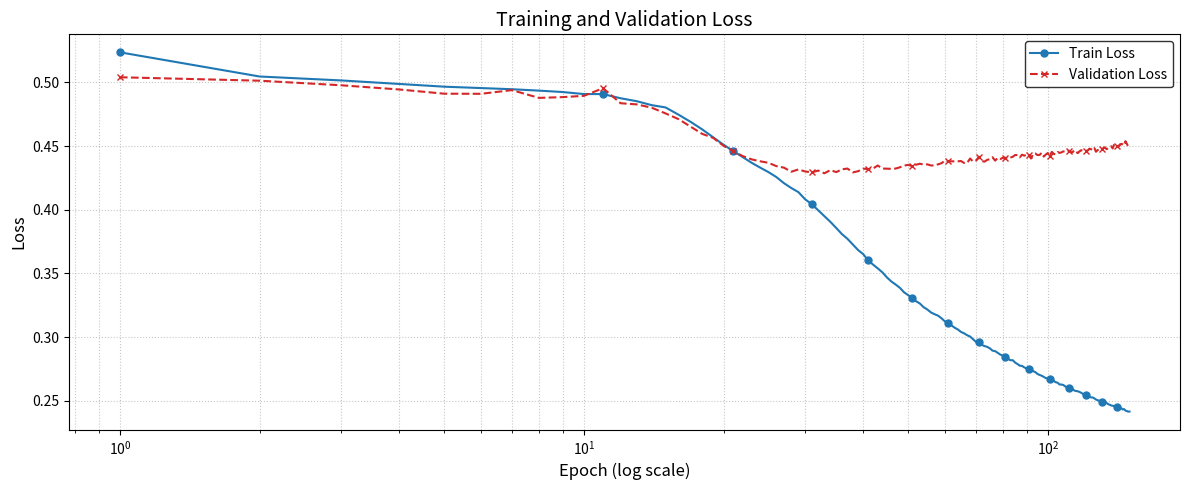
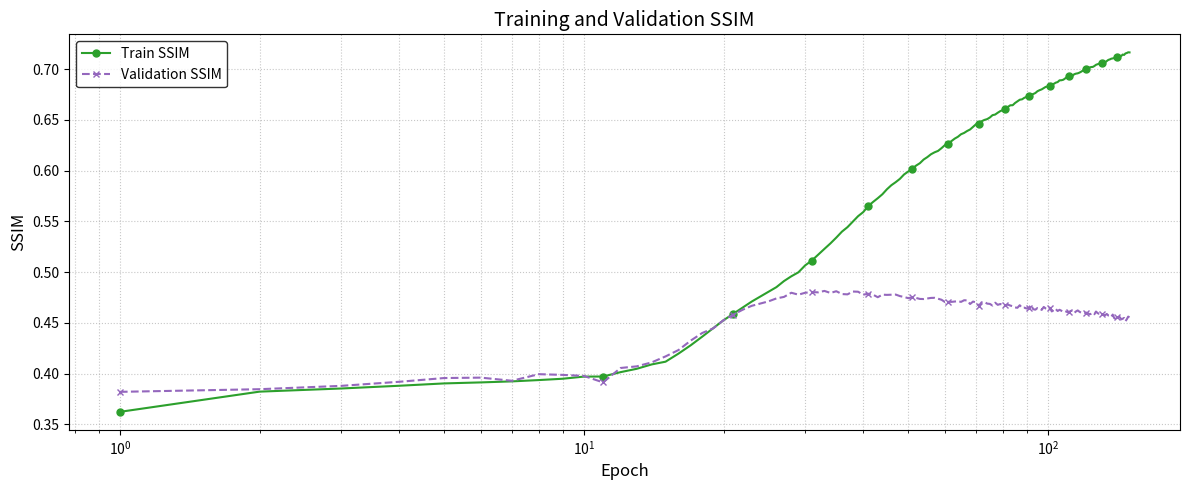

Here is the Python script that generated these plots, in order:
import matplotlib.pyplot as plt

# --- Your Data (keep as is) ---
# train_loss = [0.1619, 0.1415, 0.1402, 0.1395, 0.1389, 0.1385, 0.1380, 0.1375, 0.1372,
#         0.1365, 0.1356, 0.1347, 0.1338, 0.1325, 0.1306, 0.1273, 0.1218, 0.1165,
#         0.1159, 0.1118, 0.1096, 0.1078, 0.1065, 0.1050, 0.1040, 0.1026, 0.1015,
#         0.1005, 0.0995, 0.0983, 0.0974, 0.0961, 0.0952, 0.0940, 0.0930, 0.0919,
#         0.0914, 0.0899, 0.0888, 0.0877, 0.0868, 0.0858, 0.0848, 0.0840, 0.0835,
#         0.0825, 0.0814, 0.0809, 0.0804, 0.0795, 0.0788, 0.0784, 0.0777, 0.0769,
#         0.0766, 0.0760, 0.0755, 0.0751, 0.0745, 0.0740, 0.0736, 0.0732, 0.0727,
#         0.0723, 0.0720, 0.0716, 0.0711, 0.0709, 0.0704, 0.0700, 0.0697, 0.0694,
#         0.0692, 0.0688, 0.0685, 0.0681, 0.0678, 0.0675, 0.0671, 0.0704, 0.0675,
#         0.0664, 0.0662, 0.0660, 0.0656, 0.0653, 0.0652, 0.0651, 0.0648, 0.0647,
#         0.0644, 0.0642, 0.0640, 0.0654, 0.0638, 0.0634, 0.0631, 0.0629, 0.0627,
#         0.0626, 0.0625, 0.0624, 0.0621, 0.0618, 0.0618, 0.0615, 0.0614, 0.0612,
#         0.0611, 0.0609, 0.0609, 0.0606, 0.0606, 0.0605, 0.0601, 0.0601, 0.0626,
#         0.0604, 0.0597, 0.0594, 0.0592, 0.0590, 0.0590, 0.0589, 0.0588, 0.0587,
#         0.0587, 0.0584, 0.0584, 0.0582, 0.0580, 0.0579, 0.0580, 0.0577, 0.0576,
#         0.0622, 0.0582, 0.0571, 0.0569, 0.0568, 0.0568, 0.0572, 0.0566, 0.0566,
#         0.0566, 0.0564, 0.0564, 0.0563, 0.0562, 0.0562, 0.0571, 0.0562, 0.0557,
#         0.0556, 0.0556, 0.0554, 0.0555, 0.0553, 0.0553, 0.0552, 0.0551, 0.0555,
#         0.0552, 0.0547, 0.0546, 0.0547, 0.0545, 0.0544, 0.0544, 0.0543, 0.0541,
#         0.0542, 0.0542, 0.0541, 0.0539, 0.0539, 0.0538, 0.0537, 0.0537, 0.0536,
#         0.0536, 0.0534, 0.0533, 0.0532, 0.0532, 0.0531, 0.0531, 0.0529, 0.0537,
#         0.0530, 0.0527, 0.0526, 0.0528, 0.0525, 0.0526, 0.0525, 0.0524, 0.0533,
#         0.0568, 0.0527, 0.0520, 0.0518, 0.0519, 0.0518, 0.0518, 0.0520, 0.0518,
#         0.0518, 0.0518, 0.0515, 0.0515, 0.0516, 0.0515, 0.0515, 0.0514, 0.0513,
#         0.0513, 0.0513, 0.0512, 0.0511, 0.0512, 0.0510, 0.0510, 0.0509, 0.0508,
#         0.0508, 0.0508, 0.0507, 0.0508, 0.0505, 0.0505, 0.0506, 0.0505, 0.0504,
#         0.0505, 0.0504, 0.0504, 0.0502, 0.0502, 0.0502, 0.0502, 0.0500, 0.0500,
#         0.0501, 0.0500, 0.0499, 0.0498, 0.0503, 0.0498, 0.0497, 0.0496, 0.0594,
#         0.0545, 0.0507, 0.0495, 0.0492, 0.0489, 0.0489, 0.0490, 0.0490, 0.0491,
#         0.0491, 0.0490, 0.0491, 0.0491, 0.0490, 0.0491, 0.0491, 0.0491, 0.0491,
#         0.0490, 0.0489, 0.0489, 0.0488, 0.0487, 0.0487, 0.0488, 0.0488, 0.0487,
#         0.0486, 0.0486, 0.0488, 0.0486, 0.0485, 0.0484, 0.0509, 0.0488, 0.0482,
#         0.0480, 0.0480, 0.0482, 0.0481, 0.0481, 0.0481, 0.0482, 0.0480, 0.0480,
#         0.0480, 0.0480, 0.0482]
# train_ssim = [0.7644, 0.7883, 0.7904, 0.7911, 0.7920, 0.7923, 0.7929, 0.7937, 0.7941,
#         0.7952, 0.7964, 0.7978, 0.7992, 0.8013, 0.8045, 0.8099, 0.8188, 0.8270,
#         0.8279, 0.8344, 0.8378, 0.8405, 0.8425, 0.8449, 0.8464, 0.8485, 0.8503,
#         0.8519, 0.8534, 0.8552, 0.8566, 0.8587, 0.8601, 0.8619, 0.8635, 0.8653,
#         0.8661, 0.8683, 0.8701, 0.8718, 0.8733, 0.8749, 0.8764, 0.8776, 0.8785,
#         0.8801, 0.8817, 0.8825, 0.8833, 0.8846, 0.8857, 0.8863, 0.8876, 0.8887,
#         0.8893, 0.8902, 0.8910, 0.8916, 0.8925, 0.8932, 0.8939, 0.8946, 0.8954,
#         0.8959, 0.8965, 0.8971, 0.8978, 0.8981, 0.8990, 0.8996, 0.9000, 0.9005,
#         0.9009, 0.9015, 0.9020, 0.9025, 0.9030, 0.9035, 0.9041, 0.8990, 0.9035,
#         0.9051, 0.9055, 0.9059, 0.9064, 0.9069, 0.9071, 0.9072, 0.9077, 0.9079,
#         0.9084, 0.9087, 0.9090, 0.9068, 0.9092, 0.9099, 0.9103, 0.9106, 0.9111,
#         0.9112, 0.9113, 0.9115, 0.9119, 0.9124, 0.9124, 0.9129, 0.9130, 0.9133,
#         0.9135, 0.9138, 0.9138, 0.9142, 0.9144, 0.9145, 0.9149, 0.9150, 0.9112,
#         0.9145, 0.9157, 0.9162, 0.9164, 0.9166, 0.9168, 0.9169, 0.9170, 0.9172,
#         0.9173, 0.9176, 0.9176, 0.9180, 0.9183, 0.9185, 0.9183, 0.9187, 0.9189,
#         0.9117, 0.9179, 0.9196, 0.9200, 0.9202, 0.9202, 0.9196, 0.9204, 0.9204,
#         0.9205, 0.9207, 0.9207, 0.9209, 0.9211, 0.9212, 0.9196, 0.9210, 0.9219,
#         0.9219, 0.9219, 0.9222, 0.9222, 0.9224, 0.9225, 0.9226, 0.9228, 0.9222,
#         0.9226, 0.9233, 0.9235, 0.9234, 0.9236, 0.9237, 0.9238, 0.9239, 0.9242,
#         0.9240, 0.9242, 0.9243, 0.9246, 0.9246, 0.9247, 0.9249, 0.9250, 0.9251,
#         0.9250, 0.9254, 0.9254, 0.9257, 0.9257, 0.9258, 0.9259, 0.9261, 0.9248,
#         0.9260, 0.9264, 0.9266, 0.9264, 0.9267, 0.9266, 0.9267, 0.9269, 0.9256,
#         0.9200, 0.9264, 0.9275, 0.9278, 0.9277, 0.9278, 0.9279, 0.9276, 0.9278,
#         0.9278, 0.9279, 0.9282, 0.9283, 0.9282, 0.9282, 0.9283, 0.9284, 0.9286,
#         0.9286, 0.9286, 0.9287, 0.9288, 0.9288, 0.9291, 0.9290, 0.9292, 0.9293,
#         0.9293, 0.9293, 0.9294, 0.9294, 0.9297, 0.9297, 0.9296, 0.9299, 0.9299,
#         0.9298, 0.9299, 0.9300, 0.9302, 0.9303, 0.9302, 0.9302, 0.9305, 0.9305,
#         0.9305, 0.9306, 0.9308, 0.9309, 0.9302, 0.9309, 0.9311, 0.9312, 0.9159,
#         0.9235, 0.9294, 0.9312, 0.9318, 0.9322, 0.9322, 0.9321, 0.9321, 0.9319,
#         0.9320, 0.9321, 0.9319, 0.9320, 0.9321, 0.9319, 0.9320, 0.9319, 0.9320,
#         0.9320, 0.9322, 0.9322, 0.9324, 0.9326, 0.9324, 0.9324, 0.9324, 0.9326,
#         0.9327, 0.9326, 0.9325, 0.9327, 0.9328, 0.9330, 0.9291, 0.9324, 0.9333,
#         0.9335, 0.9336, 0.9333, 0.9335, 0.9335, 0.9335, 0.9334, 0.9336, 0.9335,
#         0.9336, 0.9336, 0.9333]
# val_loss = [0.1436, 0.1433, 0.1416, 0.1414, 0.1423, 0.1436, 0.1538, 0.1431, 0.1422,
#         0.1423, 0.1398, 0.1401, 0.1384, 0.1393, 0.1347, 0.1300, 0.1238, 0.1183,
#         0.1175, 0.1128, 0.1121, 0.1120, 0.1091, 0.1084, 0.1080, 0.1094, 0.1067,
#         0.1063, 0.1078, 0.1069, 0.1072, 0.1066, 0.1064, 0.1057, 0.1047, 0.1054,
#         0.1053, 0.1066, 0.1058, 0.1050, 0.1049, 0.1063, 0.1060, 0.1054, 0.1068,
#         0.1068, 0.1058, 0.1067, 0.1077, 0.1062, 0.1067, 0.1098, 0.1078, 0.1071,
#         0.1073, 0.1068, 0.1073, 0.1082, 0.1072, 0.1068, 0.1083, 0.1079, 0.1089,
#         0.1083, 0.1084, 0.1078, 0.1075, 0.1085, 0.1091, 0.1103, 0.1086, 0.1090,
#         0.1086, 0.1087, 0.1090, 0.1095, 0.1085, 0.1102, 0.1098, 0.1084, 0.1089,
#         0.1091, 0.1094, 0.1096, 0.1088, 0.1104, 0.1095, 0.1099, 0.1100, 0.1099,
#         0.1100, 0.1091, 0.1092, 0.1097, 0.1110, 0.1104, 0.1100, 0.1090, 0.1102,
#         0.1108, 0.1109, 0.1107, 0.1116, 0.1108, 0.1109, 0.1112, 0.1114, 0.1107,
#         0.1114, 0.1101, 0.1102, 0.1109, 0.1115, 0.1121, 0.1112, 0.1111, 0.1110,
#         0.1124, 0.1119, 0.1121, 0.1114, 0.1122, 0.1115, 0.1121, 0.1111, 0.1131,
#         0.1122, 0.1124, 0.1123, 0.1109, 0.1124, 0.1113, 0.1120, 0.1126, 0.1121,
#         0.1121, 0.1121, 0.1118, 0.1122, 0.1130, 0.1127, 0.1120, 0.1122, 0.1125,
#         0.1126, 0.1138, 0.1121, 0.1127, 0.1146, 0.1128, 0.1134, 0.1132, 0.1129,
#         0.1123, 0.1131, 0.1128, 0.1127, 0.1123, 0.1125, 0.1139, 0.1131, 0.1138,
#         0.1137, 0.1136, 0.1134, 0.1125, 0.1141, 0.1140, 0.1136, 0.1140, 0.1137,
#         0.1127, 0.1138, 0.1135, 0.1143, 0.1132, 0.1146, 0.1128, 0.1142, 0.1133,
#         0.1128, 0.1142, 0.1133, 0.1140, 0.1130, 0.1141, 0.1139, 0.1142, 0.1151,
#         0.1127, 0.1140, 0.1151, 0.1150, 0.1144, 0.1139, 0.1148, 0.1137, 0.1171,
#         0.1136, 0.1146, 0.1148, 0.1145, 0.1144, 0.1146, 0.1141, 0.1145, 0.1146,
#         0.1156, 0.1145, 0.1153, 0.1144, 0.1156, 0.1152, 0.1135, 0.1135, 0.1152,
#         0.1146, 0.1148, 0.1145, 0.1156, 0.1154, 0.1149, 0.1152, 0.1153, 0.1146,
#         0.1147, 0.1156, 0.1158, 0.1149, 0.1151, 0.1147, 0.1152, 0.1159, 0.1140,
#         0.1166, 0.1159, 0.1156, 0.1143, 0.1151, 0.1154, 0.1156, 0.1154, 0.1155,
#         0.1149, 0.1149, 0.1163, 0.1159, 0.1157, 0.1157, 0.1153, 0.1150, 0.1140,
#         0.1140, 0.1149, 0.1161, 0.1151, 0.1159, 0.1148, 0.1162, 0.1161, 0.1162,
#         0.1155, 0.1164, 0.1172, 0.1155, 0.1160, 0.1164, 0.1169, 0.1170, 0.1160,
#         0.1159, 0.1163, 0.1162, 0.1155, 0.1169, 0.1158, 0.1167, 0.1165, 0.1154,
#         0.1162, 0.1163, 0.1175, 0.1163, 0.1161, 0.1166, 0.1164, 0.1158, 0.1169,
#         0.1164, 0.1162, 0.1175, 0.1161, 0.1158, 0.1165, 0.1160, 0.1162, 0.1165,
#         0.1162, 0.1165, 0.1163]
# val_ssim = [0.7844, 0.7845, 0.7872, 0.7875, 0.7863, 0.7860, 0.7743, 0.7857, 0.7872,
#         0.7867, 0.7907, 0.7901, 0.7930, 0.7924, 0.7998, 0.8073, 0.8161, 0.8245,
#         0.8270, 0.8330, 0.8339, 0.8340, 0.8389, 0.8400, 0.8403, 0.8384, 0.8425,
#         0.8428, 0.8413, 0.8422, 0.8421, 0.8425, 0.8432, 0.8438, 0.8453, 0.8443,
#         0.8445, 0.8424, 0.8435, 0.8448, 0.8448, 0.8431, 0.8432, 0.8439, 0.8424,
#         0.8419, 0.8434, 0.8420, 0.8405, 0.8429, 0.8419, 0.8374, 0.8402, 0.8412,
#         0.8410, 0.8418, 0.8410, 0.8396, 0.8412, 0.8416, 0.8393, 0.8400, 0.8386,
#         0.8395, 0.8392, 0.8401, 0.8405, 0.8388, 0.8384, 0.8364, 0.8390, 0.8384,
#         0.8391, 0.8388, 0.8382, 0.8374, 0.8389, 0.8364, 0.8371, 0.8393, 0.8384,
#         0.8381, 0.8376, 0.8372, 0.8384, 0.8362, 0.8376, 0.8370, 0.8367, 0.8368,
#         0.8365, 0.8381, 0.8380, 0.8370, 0.8353, 0.8359, 0.8366, 0.8380, 0.8363,
#         0.8354, 0.8354, 0.8355, 0.8342, 0.8353, 0.8352, 0.8348, 0.8345, 0.8355,
#         0.8345, 0.8365, 0.8362, 0.8350, 0.8342, 0.8333, 0.8348, 0.8348, 0.8350,
#         0.8332, 0.8337, 0.8333, 0.8345, 0.8333, 0.8343, 0.8334, 0.8347, 0.8317,
#         0.8333, 0.8328, 0.8330, 0.8351, 0.8328, 0.8344, 0.8334, 0.8325, 0.8333,
#         0.8334, 0.8334, 0.8339, 0.8332, 0.8318, 0.8325, 0.8335, 0.8331, 0.8328,
#         0.8326, 0.8309, 0.8331, 0.8322, 0.8296, 0.8320, 0.8314, 0.8315, 0.8321,
#         0.8328, 0.8317, 0.8322, 0.8323, 0.8329, 0.8326, 0.8306, 0.8317, 0.8308,
#         0.8309, 0.8310, 0.8311, 0.8327, 0.8303, 0.8303, 0.8311, 0.8303, 0.8306,
#         0.8322, 0.8305, 0.8312, 0.8296, 0.8317, 0.8296, 0.8320, 0.8301, 0.8313,
#         0.8321, 0.8300, 0.8314, 0.8304, 0.8317, 0.8301, 0.8304, 0.8299, 0.8286,
#         0.8322, 0.8304, 0.8288, 0.8289, 0.8298, 0.8305, 0.8292, 0.8308, 0.8256,
#         0.8309, 0.8295, 0.8291, 0.8296, 0.8297, 0.8294, 0.8301, 0.8295, 0.8294,
#         0.8281, 0.8296, 0.8284, 0.8297, 0.8278, 0.8284, 0.8311, 0.8309, 0.8285,
#         0.8293, 0.8290, 0.8295, 0.8276, 0.8280, 0.8288, 0.8284, 0.8283, 0.8293,
#         0.8290, 0.8279, 0.8276, 0.8288, 0.8287, 0.8292, 0.8285, 0.8274, 0.8303,
#         0.8265, 0.8276, 0.8280, 0.8297, 0.8286, 0.8282, 0.8279, 0.8281, 0.8281,
#         0.8291, 0.8289, 0.8267, 0.8274, 0.8276, 0.8278, 0.8282, 0.8286, 0.8303,
#         0.8304, 0.8289, 0.8272, 0.8286, 0.8273, 0.8291, 0.8270, 0.8271, 0.8269,
#         0.8279, 0.8265, 0.8254, 0.8280, 0.8272, 0.8267, 0.8260, 0.8258, 0.8273,
#         0.8275, 0.8267, 0.8268, 0.8279, 0.8260, 0.8276, 0.8262, 0.8263, 0.8281,
#         0.8269, 0.8268, 0.8248, 0.8268, 0.8270, 0.8262, 0.8266, 0.8275, 0.8259,
#         0.8267, 0.8269, 0.8249, 0.8271, 0.8275, 0.8264, 0.8271, 0.8269, 0.8265,
#         0.8271, 0.8265, 0.8268]

train_loss = [0.5237, 0.5047, 0.5016, 0.4988, 0.4967, 0.4956, 0.4947, 0.4936, 0.4925,
        0.4909, 0.4909, 0.4876, 0.4853, 0.4822, 0.4804, 0.4747, 0.4690, 0.4631,
        0.4569, 0.4511, 0.4461, 0.4414, 0.4369, 0.4331, 0.4296, 0.4257, 0.4209,
        0.4171, 0.4139, 0.4082, 0.4044, 0.3996, 0.3949, 0.3905, 0.3857, 0.3809,
        0.3772, 0.3727, 0.3684, 0.3652, 0.3603, 0.3570, 0.3540, 0.3509, 0.3469,
        0.3437, 0.3413, 0.3387, 0.3352, 0.3330, 0.3308, 0.3282, 0.3264, 0.3235,
        0.3217, 0.3194, 0.3180, 0.3169, 0.3148, 0.3124, 0.3115, 0.3092, 0.3074,
        0.3060, 0.3041, 0.3030, 0.3015, 0.3005, 0.2984, 0.2963, 0.2959, 0.2940,
        0.2930, 0.2924, 0.2912, 0.2894, 0.2890, 0.2876, 0.2863, 0.2855, 0.2846,
        0.2831, 0.2819, 0.2819, 0.2801, 0.2789, 0.2776, 0.2774, 0.2762, 0.2754,
        0.2750, 0.2738, 0.2733, 0.2725, 0.2711, 0.2703, 0.2697, 0.2688, 0.2678,
        0.2677, 0.2670, 0.2657, 0.2656, 0.2646, 0.2642, 0.2628, 0.2628, 0.2624,
        0.2613, 0.2604, 0.2598, 0.2594, 0.2595, 0.2581, 0.2577, 0.2575, 0.2570,
        0.2563, 0.2555, 0.2545, 0.2546, 0.2538, 0.2531, 0.2527, 0.2526, 0.2519,
        0.2510, 0.2505, 0.2501, 0.2501, 0.2493, 0.2494, 0.2490, 0.2482, 0.2473,
        0.2469, 0.2463, 0.2461, 0.2458, 0.2453, 0.2451, 0.2445, 0.2442, 0.2442,
        0.2432, 0.2435, 0.2423, 0.2420, 0.2415, 0.2416]
train_ssim = [0.3624, 0.3823, 0.3854, 0.3881, 0.3904, 0.3914, 0.3924, 0.3937, 0.3950,
        0.3971, 0.3972, 0.4015, 0.4048, 0.4091, 0.4118, 0.4198, 0.4280, 0.4365,
        0.4448, 0.4526, 0.4590, 0.4651, 0.4710, 0.4759, 0.4805, 0.4852, 0.4912,
        0.4959, 0.4998, 0.5067, 0.5114, 0.5173, 0.5229, 0.5283, 0.5340, 0.5399,
        0.5443, 0.5498, 0.5551, 0.5591, 0.5650, 0.5691, 0.5728, 0.5767, 0.5816,
        0.5856, 0.5886, 0.5919, 0.5962, 0.5990, 0.6018, 0.6049, 0.6073, 0.6109,
        0.6133, 0.6161, 0.6180, 0.6194, 0.6221, 0.6251, 0.6264, 0.6291, 0.6315,
        0.6333, 0.6358, 0.6371, 0.6390, 0.6405, 0.6430, 0.6456, 0.6463, 0.6486,
        0.6499, 0.6507, 0.6523, 0.6546, 0.6552, 0.6570, 0.6586, 0.6596, 0.6609,
        0.6627, 0.6643, 0.6644, 0.6666, 0.6682, 0.6698, 0.6702, 0.6717, 0.6726,
        0.6732, 0.6748, 0.6754, 0.6764, 0.6782, 0.6792, 0.6800, 0.6812, 0.6825,
        0.6827, 0.6836, 0.6852, 0.6854, 0.6866, 0.6872, 0.6889, 0.6890, 0.6895,
        0.6908, 0.6921, 0.6929, 0.6934, 0.6933, 0.6949, 0.6955, 0.6958, 0.6965,
        0.6974, 0.6985, 0.6996, 0.6996, 0.7006, 0.7015, 0.7020, 0.7021, 0.7030,
        0.7042, 0.7048, 0.7053, 0.7054, 0.7064, 0.7064, 0.7068, 0.7079, 0.7090,
        0.7095, 0.7102, 0.7105, 0.7108, 0.7115, 0.7119, 0.7126, 0.7130, 0.7129,
        0.7143, 0.7139, 0.7154, 0.7158, 0.7165, 0.7164]
val_loss =[0.5041, 0.5014, 0.4978, 0.4945, 0.4912, 0.4911, 0.4940, 0.4879, 0.4885,
        0.4895, 0.4955, 0.4837, 0.4828, 0.4802, 0.4757, 0.4712, 0.4652, 0.4596,
        0.4565, 0.4503, 0.4460, 0.4422, 0.4396, 0.4381, 0.4369, 0.4343, 0.4331,
        0.4299, 0.4317, 0.4301, 0.4294, 0.4308, 0.4287, 0.4312, 0.4296, 0.4318,
        0.4324, 0.4294, 0.4303, 0.4323, 0.4320, 0.4324, 0.4348, 0.4324, 0.4323,
        0.4322, 0.4324, 0.4334, 0.4347, 0.4353, 0.4343, 0.4354, 0.4362, 0.4355,
        0.4357, 0.4348, 0.4349, 0.4357, 0.4366, 0.4386, 0.4381, 0.4381, 0.4380,
        0.4381, 0.4383, 0.4368, 0.4368, 0.4403, 0.4379, 0.4386, 0.4416, 0.4384,
        0.4378, 0.4392, 0.4398, 0.4413, 0.4386, 0.4408, 0.4399, 0.4408, 0.4409,
        0.4402, 0.4410, 0.4416, 0.4430, 0.4431, 0.4412, 0.4433, 0.4425, 0.4434,
        0.4429, 0.4403, 0.4441, 0.4442, 0.4430, 0.4431, 0.4447, 0.4418, 0.4434,
        0.4446, 0.4424, 0.4455, 0.4440, 0.4435, 0.4454, 0.4447, 0.4451, 0.4459,
        0.4455, 0.4464, 0.4464, 0.4454, 0.4451, 0.4469, 0.4458, 0.4445, 0.4459,
        0.4468, 0.4462, 0.4468, 0.4463, 0.4466, 0.4480, 0.4476, 0.4467, 0.4484,
        0.4456, 0.4469, 0.4473, 0.4478, 0.4475, 0.4489, 0.4485, 0.4476, 0.4489,
        0.4492, 0.4499, 0.4482, 0.4515, 0.4513, 0.4501, 0.4496, 0.4508, 0.4518,
        0.4514, 0.4506, 0.4539, 0.4518, 0.4498, 0.4502]
val_ssim = [0.3821, 0.3847, 0.3880, 0.3920, 0.3957, 0.3961, 0.3930, 0.3995, 0.3988,
        0.3978, 0.3914, 0.4056, 0.4072, 0.4111, 0.4170, 0.4233, 0.4326, 0.4401,
        0.4446, 0.4527, 0.4582, 0.4630, 0.4668, 0.4690, 0.4712, 0.4741, 0.4756,
        0.4797, 0.4778, 0.4797, 0.4803, 0.4801, 0.4815, 0.4795, 0.4812, 0.4784,
        0.4781, 0.4809, 0.4807, 0.4778, 0.4787, 0.4778, 0.4753, 0.4778, 0.4776,
        0.4777, 0.4779, 0.4764, 0.4755, 0.4744, 0.4751, 0.4746, 0.4736, 0.4735,
        0.4741, 0.4746, 0.4747, 0.4738, 0.4728, 0.4706, 0.4709, 0.4707, 0.4711,
        0.4714, 0.4707, 0.4723, 0.4722, 0.4686, 0.4710, 0.4702, 0.4668, 0.4703,
        0.4707, 0.4690, 0.4687, 0.4671, 0.4699, 0.4678, 0.4686, 0.4677, 0.4674,
        0.4680, 0.4671, 0.4664, 0.4652, 0.4649, 0.4674, 0.4648, 0.4650, 0.4642,
        0.4649, 0.4676, 0.4635, 0.4630, 0.4647, 0.4644, 0.4628, 0.4657, 0.4641,
        0.4631, 0.4650, 0.4613, 0.4637, 0.4637, 0.4617, 0.4629, 0.4620, 0.4610,
        0.4616, 0.4608, 0.4604, 0.4618, 0.4618, 0.4598, 0.4613, 0.4623, 0.4610,
        0.4600, 0.4601, 0.4599, 0.4601, 0.4596, 0.4585, 0.4590, 0.4599, 0.4585,
        0.4612, 0.4597, 0.4589, 0.4587, 0.4588, 0.4577, 0.4577, 0.4588, 0.4573,
        0.4571, 0.4559, 0.4582, 0.4548, 0.4545, 0.4557, 0.4566, 0.4555, 0.4535,
        0.4541, 0.4549, 0.4517, 0.4536, 0.4562, 0.4555]

epochs = range(1, len(train_loss) + 1)

# --- Common Plotting Parameters ---
marker_frequency = 10  # Show marker every 10 epochs for log scale
line_width = 1.5
marker_size = 5

# --- First Figure: Loss ---
print("Plotting loss...")

plt.figure(figsize=(12, 5))
plt.xscale('log')

plt.plot(epochs, train_loss, color='tab:blue', linestyle='-', label='Train Loss',
         marker='o', markevery=marker_frequency, markersize=marker_size, linewidth=line_width)
plt.plot(epochs, val_loss, color='tab:red', linestyle='--', label='Validation Loss',
         marker='x', markevery=marker_frequency, markersize=marker_size, linewidth=line_width)

plt.xlabel('Epoch (log scale)', fontsize=12)
plt.ylabel('Loss', fontsize=12)
plt.title('Training and Validation Loss', fontsize=14)
plt.legend(loc='best', frameon=True, edgecolor='black')
plt.grid(True, linestyle=':', alpha=0.7, which='both')
plt.tight_layout()
# plt.show()
plt.savefig("colab_direction_loss_curve.png")

# --- Second Figure: SSIM ---
print("Plotting SSIM...")

plt.figure(figsize=(12, 5))
plt.xscale('log')

plt.plot(epochs, train_ssim, color='tab:green', linestyle='-', label='Train SSIM',
         marker='o', markevery=marker_frequency, markersize=marker_size, linewidth=line_width)
plt.plot(epochs, val_ssim, color='tab:purple', linestyle='--', label='Validation SSIM',
         marker='x', markevery=marker_frequency, markersize=marker_size, linewidth=line_width)

plt.xlabel('Epoch', fontsize=12)
plt.ylabel('SSIM', fontsize=12)
plt.title('Training and Validation SSIM', fontsize=14)
plt.legend(loc='best', frameon=True, edgecolor='black')
plt.grid(True, linestyle=':', alpha=0.7, which='both')
plt.tight_layout()
# plt.show()
plt.savefig("colab_direction_ssim_curve.png")

print("\nDone plotting separate figures for loss and SSIM.")
